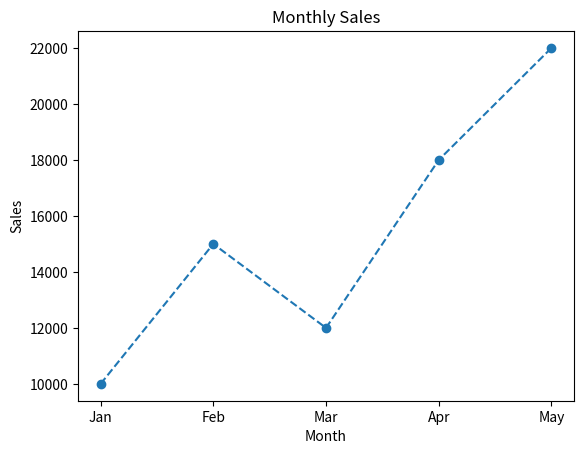

Source code (Python):
import matplotlib.pyplot as plt

months = ["Jan", "Feb", "Mar", "Apr", "May"] 
sales = [10000, 15000, 12000, 18000, 22000] 
plt.plot(
    months,
    sales,
    marker="o",
    linestyle="--"
)
plt.title("Monthly Sales") 
plt.xlabel("Month") 
plt.ylabel("Sales") 

plt.show()
